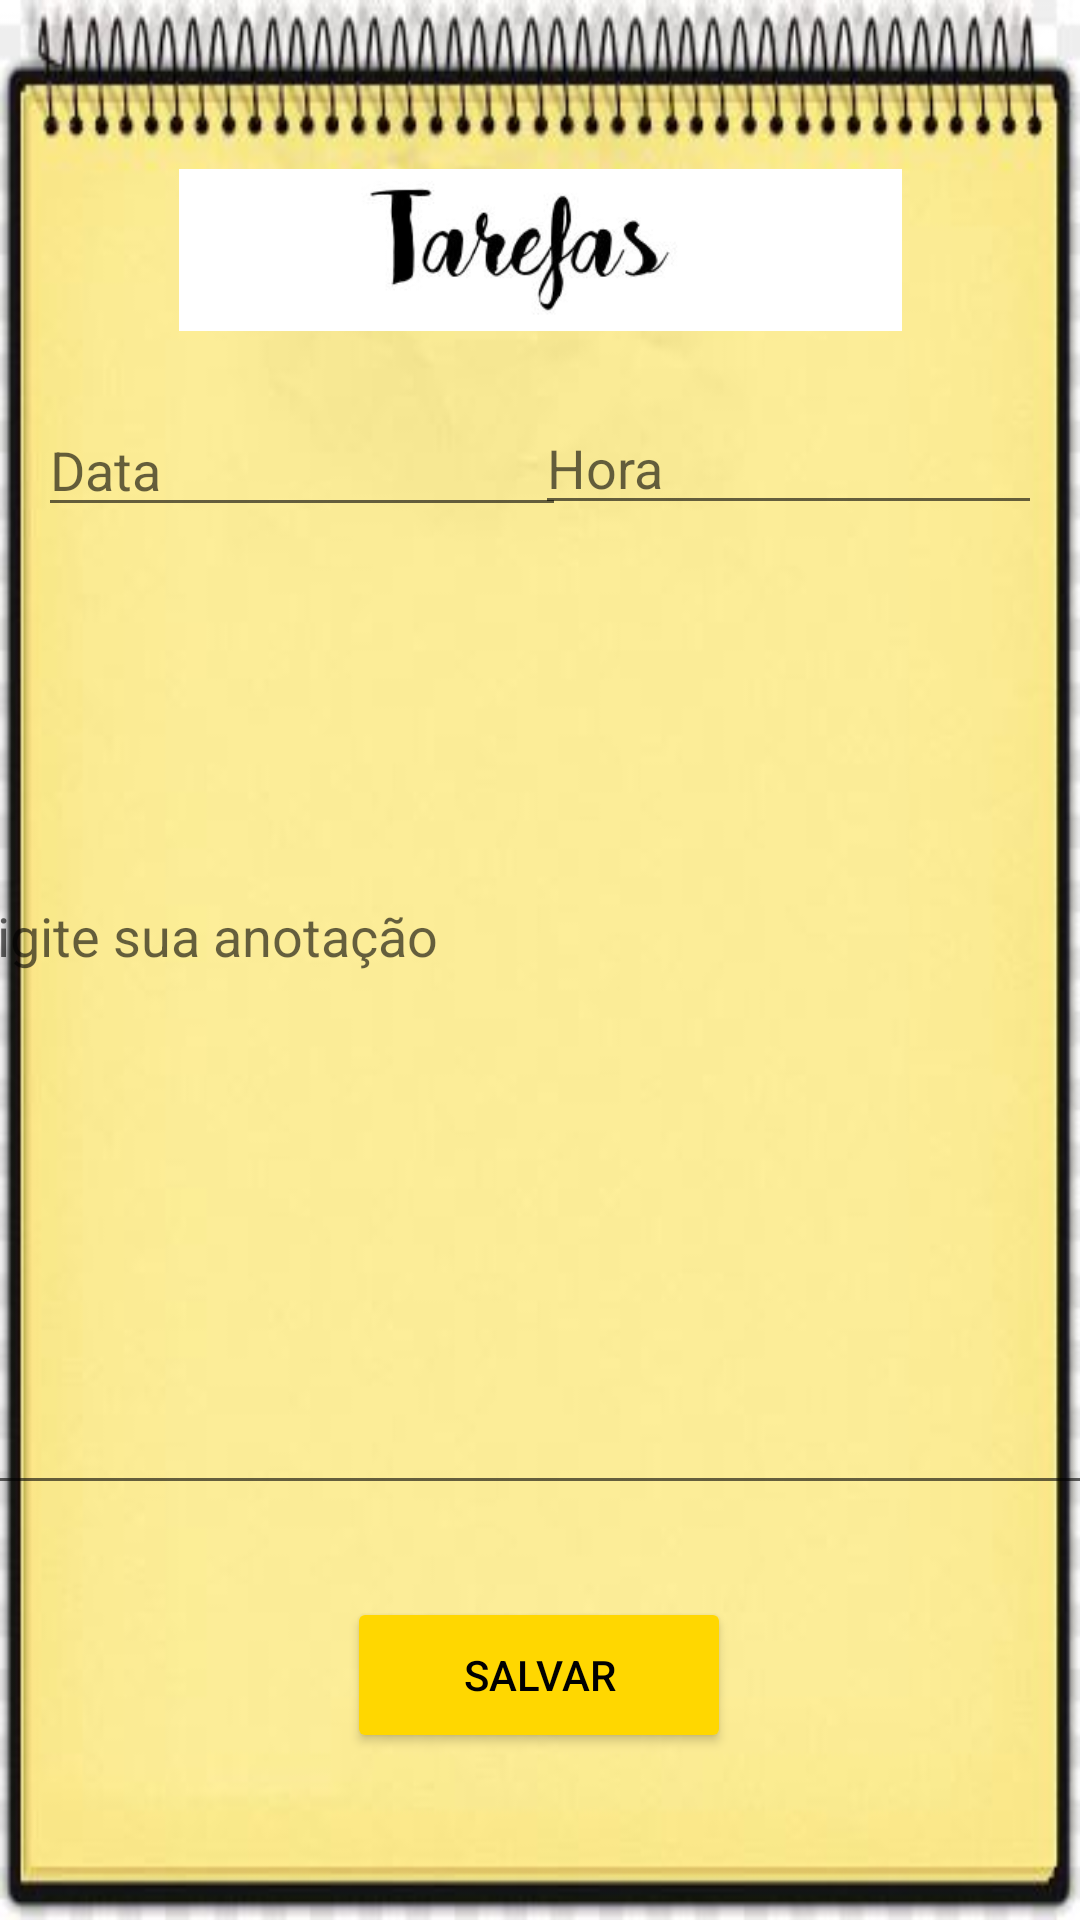

Here is an Android app screen rendered from its layout file. Give the layout XML and the strings, colors and styles it references.
<!-- AndroidManifest.xml: application theme Theme.Plannerbeta -->
<!-- res/layout/activity_concluido.xml -->
<?xml version="1.0" encoding="utf-8"?>
<androidx.constraintlayout.widget.ConstraintLayout xmlns:android="http://schemas.android.com/apk/res/android"
    xmlns:app="http://schemas.android.com/apk/res-auto"
    xmlns:tools="http://schemas.android.com/tools"
    android:layout_width="match_parent"
    android:layout_height="match_parent"
    android:background="@drawable/bloco33"
    tools:context=".Quarta">

    <ImageView
        android:id="@+id/imageView5"
        android:layout_width="241dp"
        android:layout_height="56dp"
        android:layout_marginTop="10dp"
        app:layout_constraintBottom_toBottomOf="parent"
        app:layout_constraintEnd_toEndOf="parent"
        app:layout_constraintStart_toStartOf="parent"
        app:layout_constraintTop_toTopOf="parent"
        app:layout_constraintVertical_bias="0.079"
        app:srcCompat="@drawable/tarefas" />

    <Button
        android:id="@+id/button2"
        android:layout_width="128dp"
        android:layout_height="52dp"
        android:backgroundTint="@color/gold"
        android:text="Salvar"
        android:textColor="@color/black"
        app:layout_constraintBottom_toBottomOf="parent"
        app:layout_constraintEnd_toEndOf="parent"
        app:layout_constraintHorizontal_bias="0.498"
        app:layout_constraintStart_toStartOf="parent"
        app:layout_constraintTop_toBottomOf="@+id/editTextTextMultiLine"
        app:layout_constraintVertical_bias="0.357" />

    <EditText
        android:id="@+id/editTextTextMultiLine"
        android:layout_width="394dp"
        android:layout_height="212dp"
        android:ems="10"
        android:gravity="start|top"
        android:hint="Digite sua anotação"
        android:inputType="textMultiLine"
        app:layout_constraintBottom_toBottomOf="parent"
        app:layout_constraintEnd_toEndOf="parent"
        app:layout_constraintStart_toStartOf="parent"
        app:layout_constraintTop_toBottomOf="@+id/imageView5"
        app:layout_constraintVertical_bias="0.563" />

    <EditText
        android:id="@+id/editTextTime"
        android:layout_width="169dp"
        android:layout_height="38dp"
        android:ems="10"
        android:hint="Hora"
        android:inputType="time"
        app:layout_constraintBottom_toBottomOf="parent"
        app:layout_constraintEnd_toEndOf="parent"
        app:layout_constraintHorizontal_bias="0.933"
        app:layout_constraintStart_toStartOf="parent"
        app:layout_constraintTop_toBottomOf="@+id/imageView5"
        app:layout_constraintVertical_bias="0.052" />

    <EditText
        android:id="@+id/editTextDate2"
        android:layout_width="176dp"
        android:layout_height="39dp"
        android:ems="10"
        android:hint="Data"
        android:inputType="date"
        app:layout_constraintBottom_toBottomOf="parent"
        app:layout_constraintEnd_toEndOf="parent"
        app:layout_constraintHorizontal_bias="0.068"
        app:layout_constraintStart_toStartOf="parent"
        app:layout_constraintTop_toBottomOf="@+id/imageView5"
        app:layout_constraintVertical_bias="0.052" />

</androidx.constraintlayout.widget.ConstraintLayout>
<!-- resources referenced by this layout -->
<resources>
  <color name="black">#FF000000</color>
  <color name="gold">#FFD700</color>
  <!-- drawable bloco33: jpg bitmap (drawable-v24, 26239 bytes) -->
  <!-- drawable tarefas: jpg bitmap (drawable, 12512 bytes) -->
  <style name="Theme.Plannerbeta" parent="Theme.MaterialComponents.DayNight.DarkActionBar">
          
          <item name="colorPrimary">@color/lightcoral</item>
          <item name="colorPrimaryVariant">@color/ic_launcher_icone_background</item>
          <item name="colorOnPrimary">@color/white</item>
          
          <item name="colorSecondary">@color/teal_200</item>
          <item name="colorSecondaryVariant">@color/teal_700</item>
          <item name="colorOnSecondary">@color/black</item>
          
          <item name="android:statusBarColor" tools:targetApi="l">?attr/colorPrimaryVariant</item>
          
      </style>
  <color name="lightcoral">#F08080</color>
  <color name="ic_launcher_icone_background">#FDCCBA</color>
  <color name="white">#FFFFFFFF</color>
  <color name="teal_200">#FF03DAC5</color>
  <color name="teal_700">#FF018786</color>
</resources>
